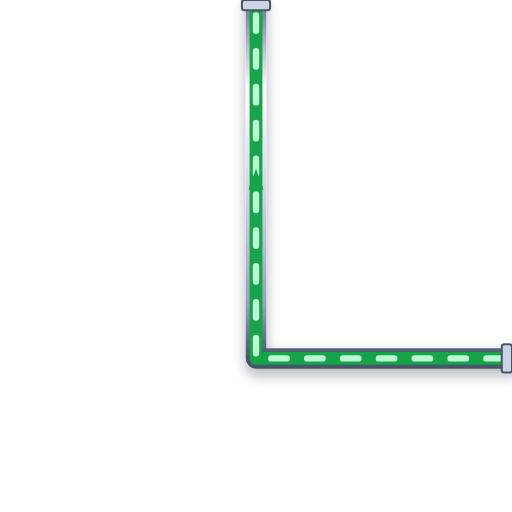
t = 0.00 s
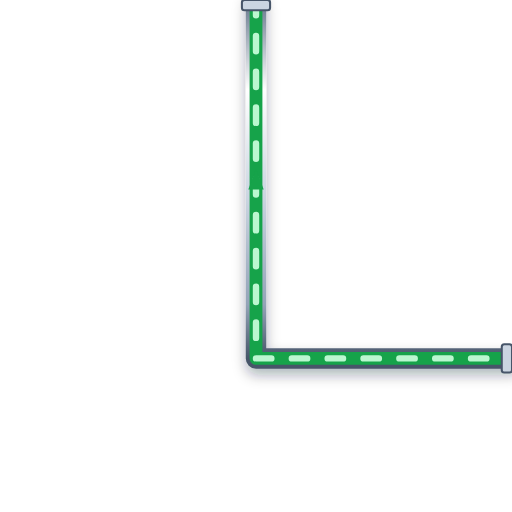
t = 0.20 s
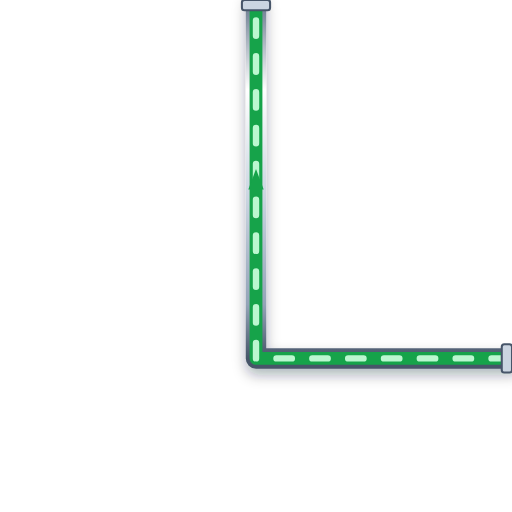
t = 0.40 s
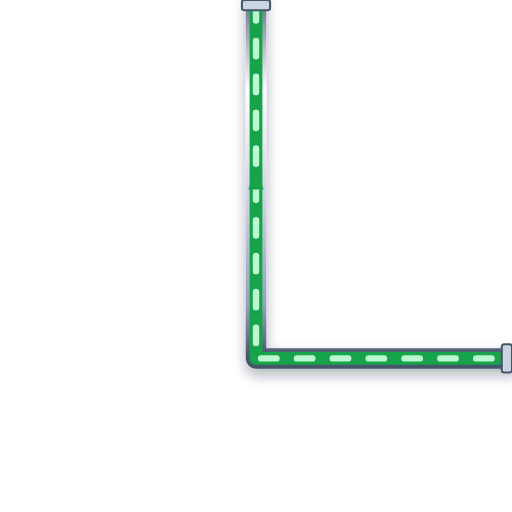
t = 0.60 s

The animated SVG that drew these frames (rendered in a browser with its animation timeline set to each time). Animation: 1 CSS @keyframes rule; one cycle of 0.80 s, repeats indefinitely.

<svg xmlns="http://www.w3.org/2000/svg" viewBox="0 0 200 200" width="200" height="200">
  <defs>
    <style>
      @keyframes p-flow-anim {
        from { stroke-dashoffset: 24; } to { stroke-dashoffset: 0; }
      }
      .anim-p-flow {
        stroke-dasharray: 6 8;
        animation: p-flow-anim 0.8s linear infinite;
      }
    </style>
    <filter id="ssPipeShadow" x="-15%" y="-15%" width="130%" height="130%">
      <feDropShadow dx="0" dy="2.5" stdDeviation="2.5" flood-color="#0f172a" flood-opacity="0.32" />
    </filter>
    <linearGradient id="ssPipeGradH" x1="0%" y1="0%" x2="0%" y2="100%">
      <stop offset="0%" stop-color="#64748b" /><stop offset="25%" stop-color="#ffffff" />
      <stop offset="55%" stop-color="#cbd5e1" /><stop offset="85%" stop-color="#94a3b8" /><stop offset="100%" stop-color="#475569" />
    </linearGradient>
  </defs>

  <!-- Stainless Steel 316 Outer Casing (8px with 3D Drop Shadow) -->
  <path d="M 200 140 L 100 140 L 100 0" stroke="url(#ssPipeGradH)" stroke-width="8" fill="none" stroke-linecap="round" stroke-linejoin="round" filter="url(#ssPipeShadow)"/>

  <!-- Process Fluid Core (5px) -->
  <path d="M 200 140 L 100 140 L 100 0" stroke="#16A34A" stroke-width="5" fill="none" stroke-linecap="round" stroke-linejoin="round"/>

  <!-- Animated Fluid Flow Stream Dashes (2.5px) -->
  <path d="M 200 140 L 100 140 L 100 0" stroke="#BBF7D0" stroke-width="2.5" fill="none" stroke-linejoin="round" stroke-linecap="round" class="anim-p-flow"/>

  <!-- Directional Flow Arrow -->
  <polygon points="97,74 100,66 103,74" fill="#16A34A" />

  <!-- ANSI Flange Connection Collars -->
  <rect x="196" y="134.5" width="4" height="11" rx="1" fill="#cbd5e1" stroke="#475569" stroke-width="0.8"/>
  <rect x="94.5" y="0" width="11" height="4" rx="1" fill="#cbd5e1" stroke="#475569" stroke-width="0.8"/>
</svg>
